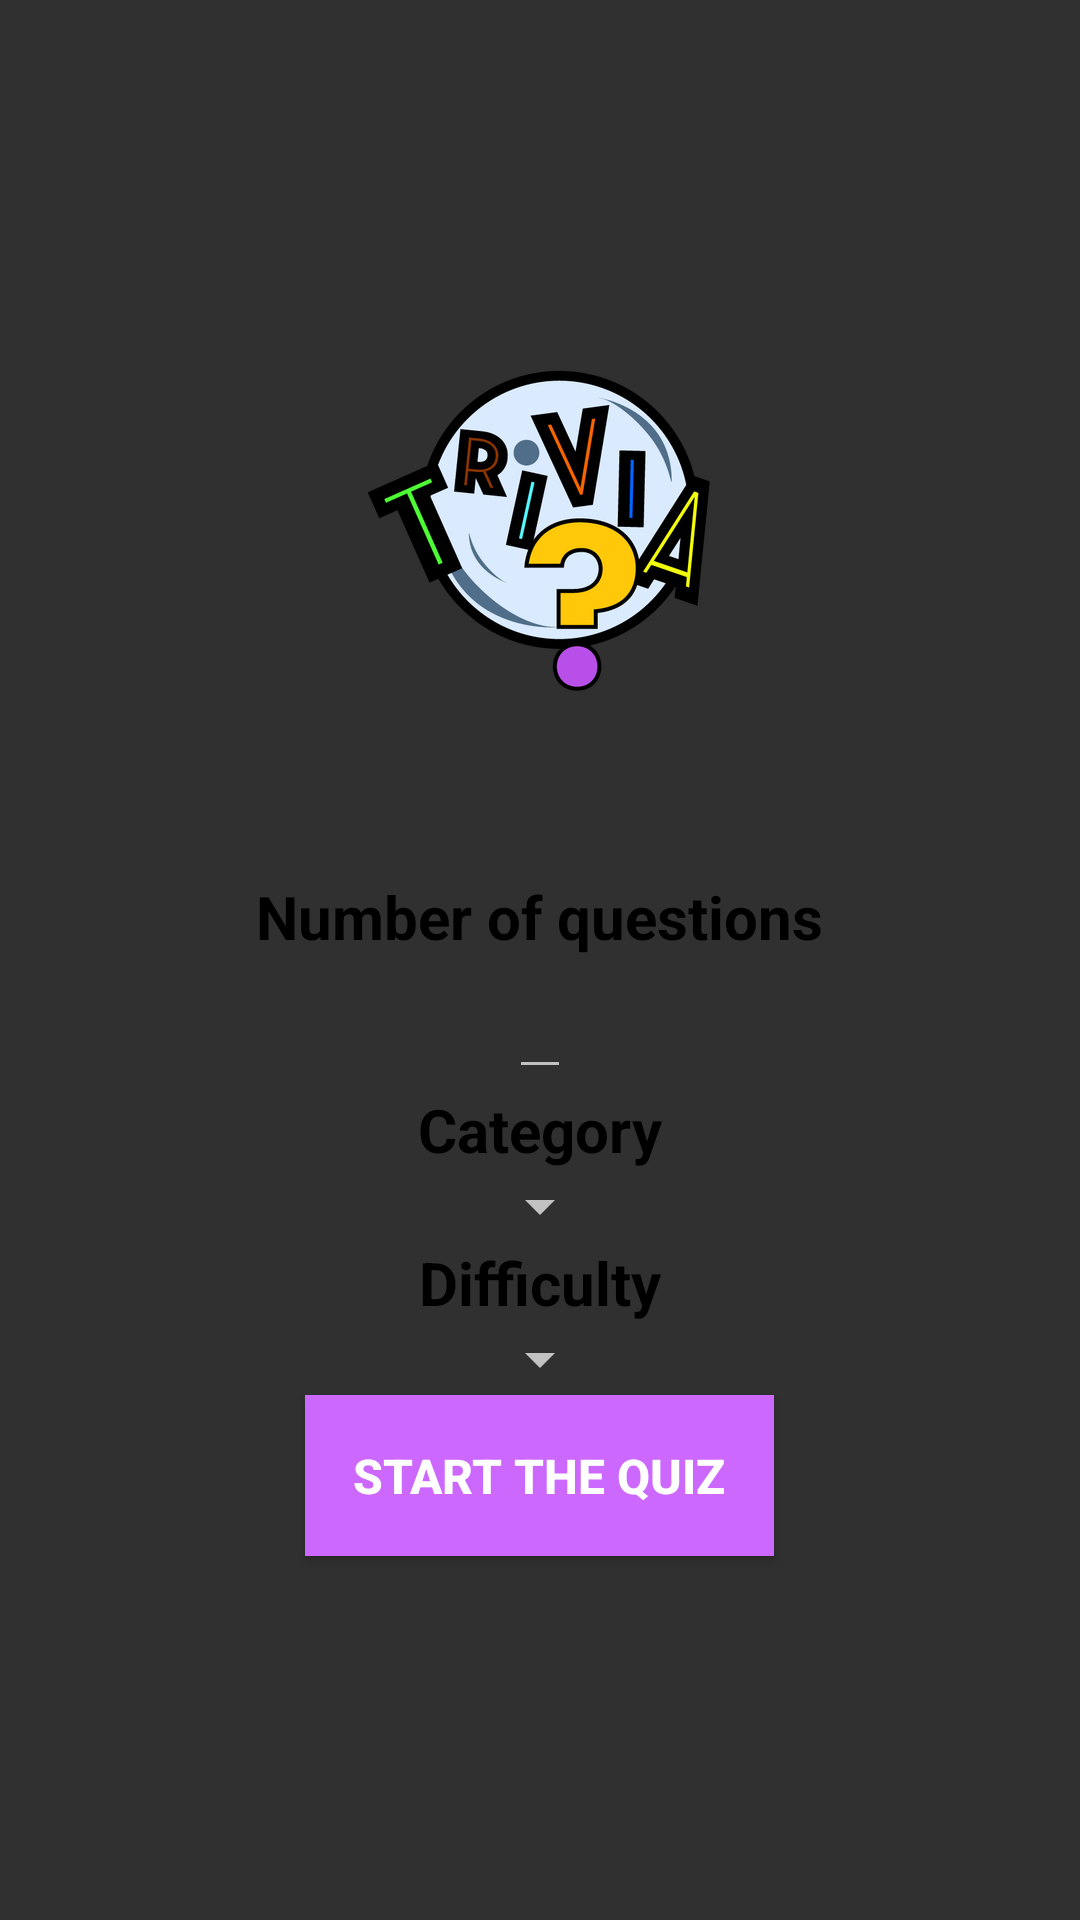

This screen was rendered from an Android layout file. Write that file and the resources it references.
<!-- AndroidManifest.xml: application theme Theme.Trivia_app -->
<!-- res/layout/fragment_home.xml -->
<?xml version="1.0" encoding="utf-8"?>
<LinearLayout xmlns:android="http://schemas.android.com/apk/res/android"
    xmlns:tools="http://schemas.android.com/tools"
    android:layout_width="match_parent"
    android:layout_height="match_parent"
    tools:context=".HomeFragment"
    android:orientation="vertical"
    android:padding="16dp"
    android:gravity="center">



    <LinearLayout
        android:layout_width="wrap_content"
        android:layout_height="wrap_content"
        android:orientation="horizontal"
        android:paddingBottom="60dp">

        <ImageView
            android:id="@+id/imageView2"
            android:layout_width="wrap_content"
            android:layout_height="wrap_content"
            android:src="@drawable/logo" />

    </LinearLayout>

    <TextView
        android:layout_width="wrap_content"
        android:layout_height="wrap_content"
        android:textSize="20sp"
        android:text="Number of questions"
        android:textStyle="bold"
        android:textColor="@color/black"/>

    <EditText
        android:layout_width="wrap_content"
        android:layout_height="wrap_content"
        android:textSize="20sp"
        android:inputType="numberDecimal"
        android:id="@+id/etNumOfQuestions"
        android:textStyle="bold" />

    <TextView
        android:layout_width="wrap_content"
        android:layout_height="wrap_content"
        android:text="Category"
        android:textSize="20sp"
        android:textStyle="bold"
        android:textColor="@color/black"/>

    <Spinner
        android:layout_width="wrap_content"
        android:layout_height="wrap_content"
        android:id="@+id/category_spinner"/>

    <TextView
        android:layout_width="wrap_content"
        android:layout_height="wrap_content"
        android:textSize="20sp"
        android:text="Difficulty"
        android:textStyle="bold"
        android:textColor="@color/black"/>
    <Spinner
        android:layout_width="wrap_content"
        android:layout_height="wrap_content"
        android:id="@+id/difficulty_spinner"/>

    <Button
        android:layout_width="wrap_content"
        android:layout_height="wrap_content"
        android:text="Start the quiz"
        android:textSize="16dp"
        android:id="@+id/btnStartQuiz"
        android:textStyle="bold"
        android:padding="16dp"
        android:background="#cd68ff"/>


</LinearLayout>
<!-- resources referenced by this layout -->
<resources>
  <color name="black">#FF000000</color>
  <!-- drawable logo: png bitmap (drawable-hdpi, 28295 bytes) -->
  <style name="Theme.Trivia_app" parent="Theme.AppCompat">
          
          <item name="colorPrimary">@color/cardview_light_background</item>
          <item name="colorPrimaryVariant">@color/cardview_light_background</item>
          <item name="colorOnPrimary">@color/white</item>
          
          <item name="colorSecondary">@color/white</item>
          <item name="colorSecondaryVariant">@color/white</item>
          <item name="colorOnSecondary">@color/white</item>
          
          <item name="android:statusBarColor" tools:targetApi="l">?attr/colorPrimaryVariant</item>
          
      </style>
  <color name="white">#FFFFFFFF</color>
</resources>
